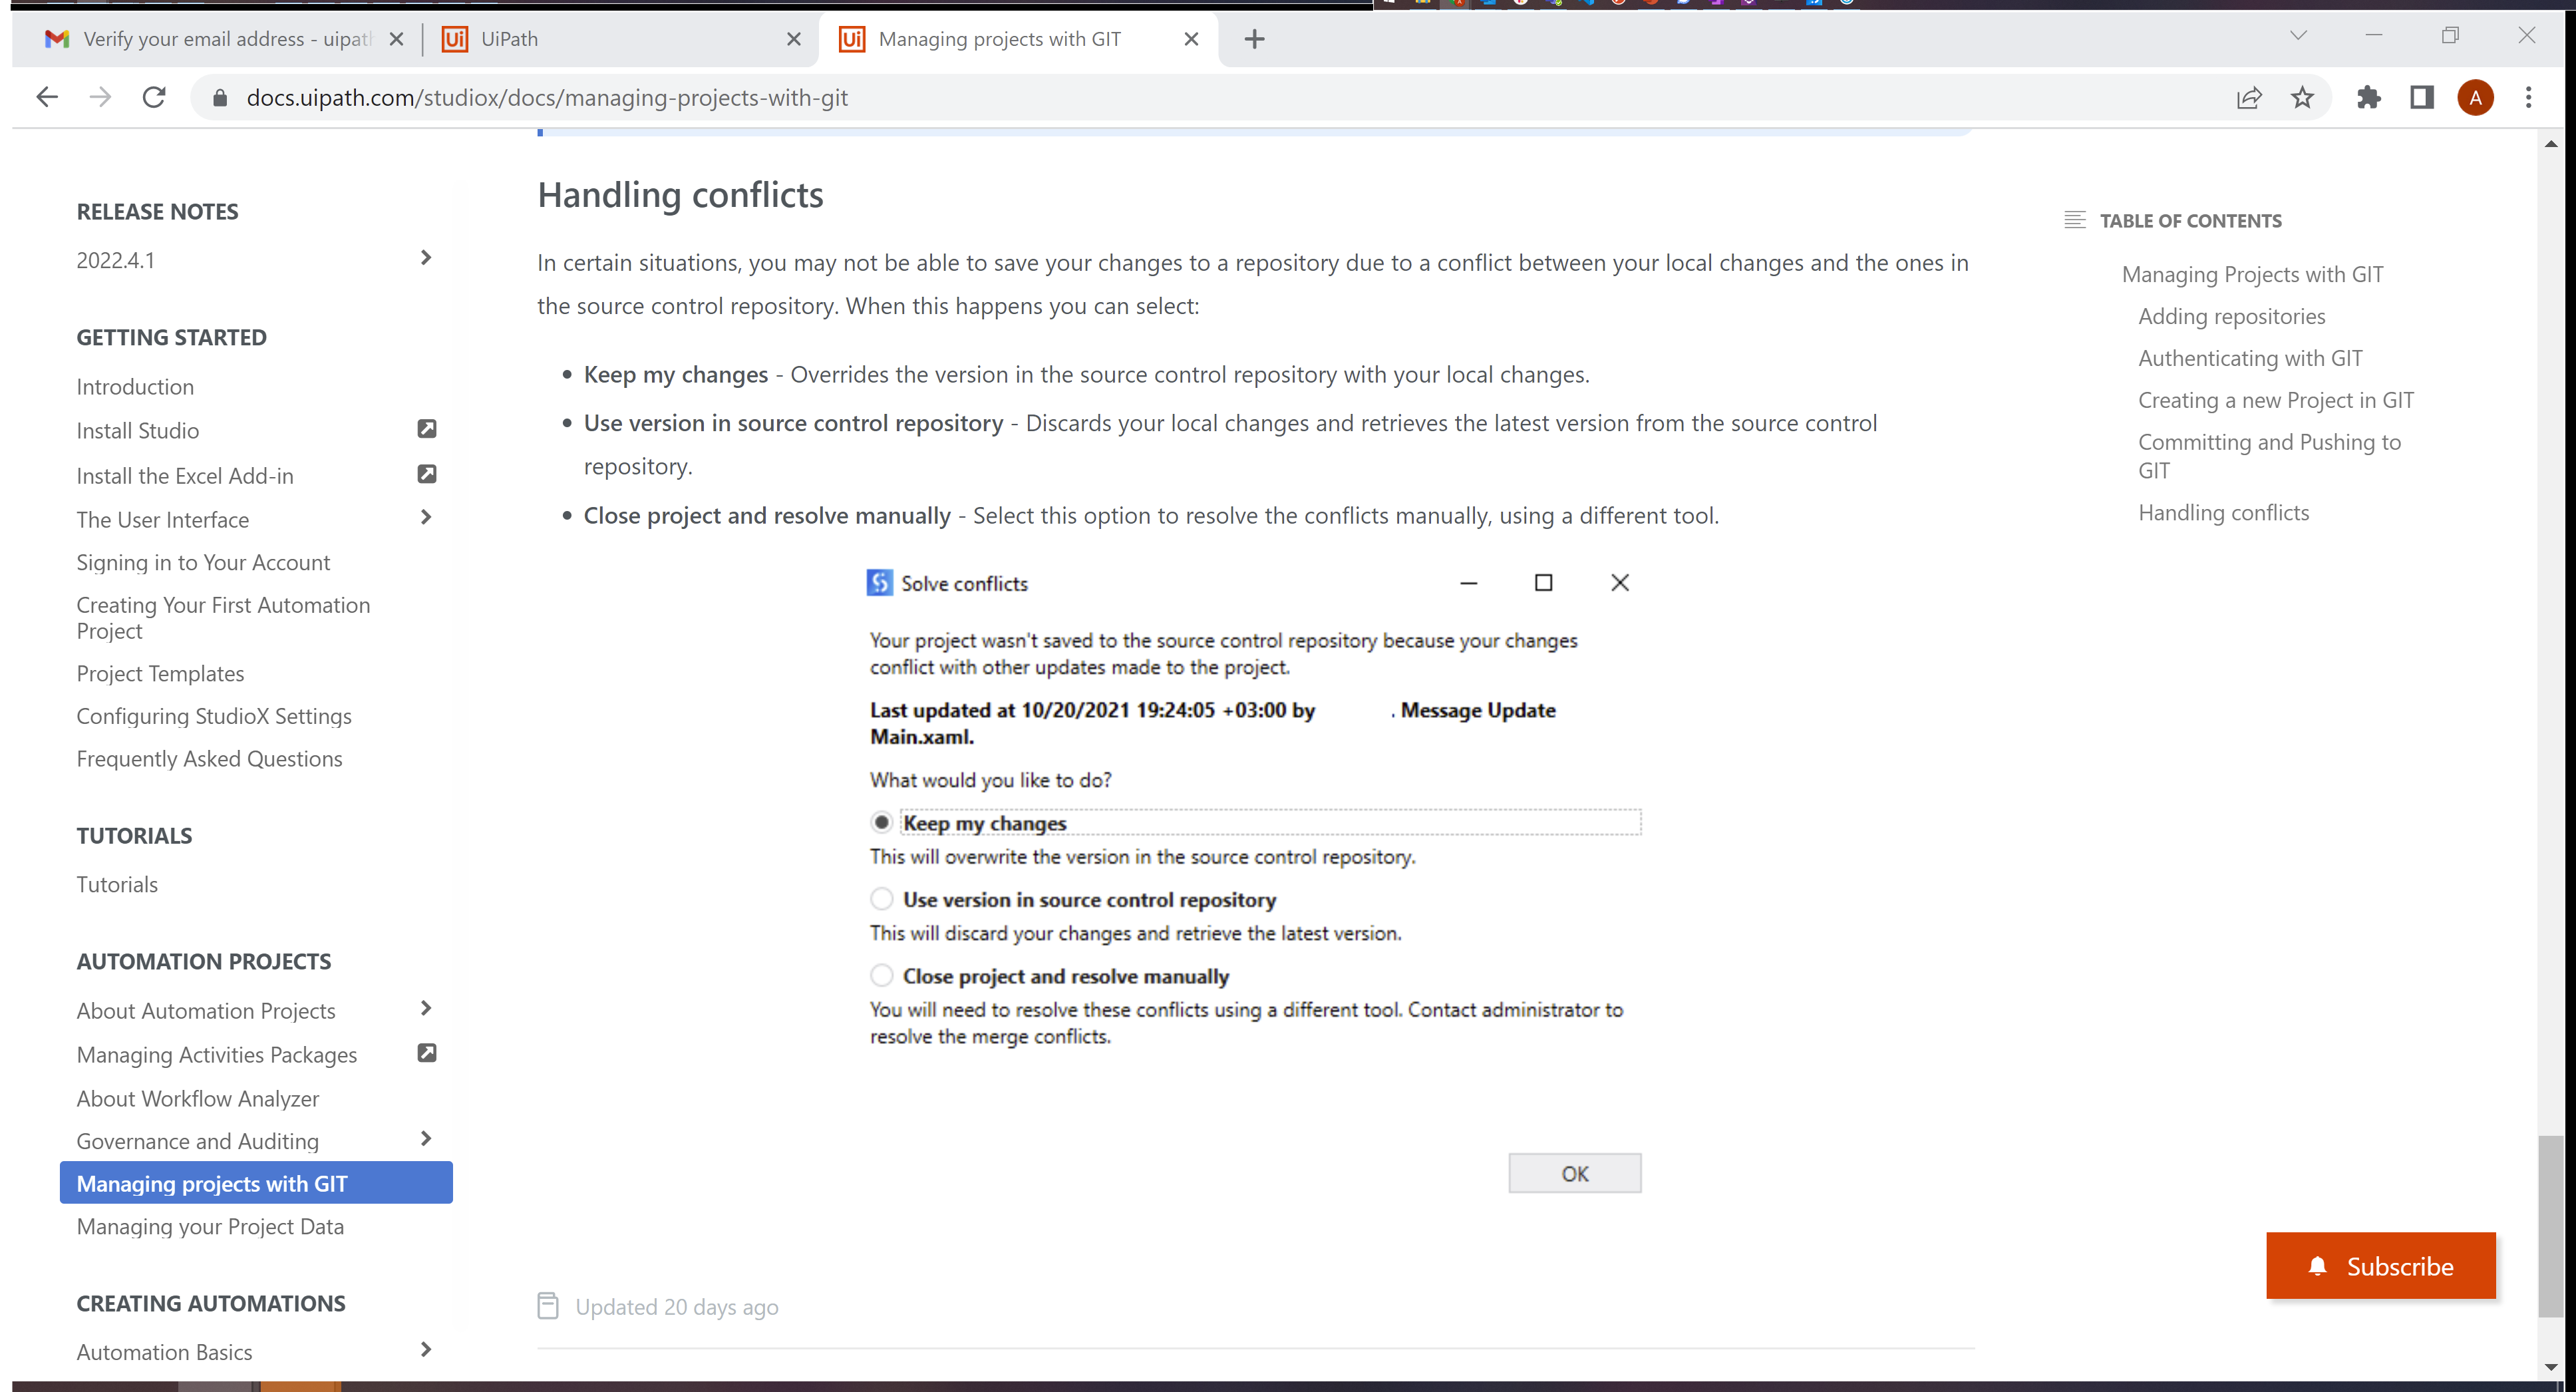
Workflow: Main

Step 1: Use Browser Chrome: Managing projects with GIT in window 'Managing projects with GIT' (chrome.exe)
